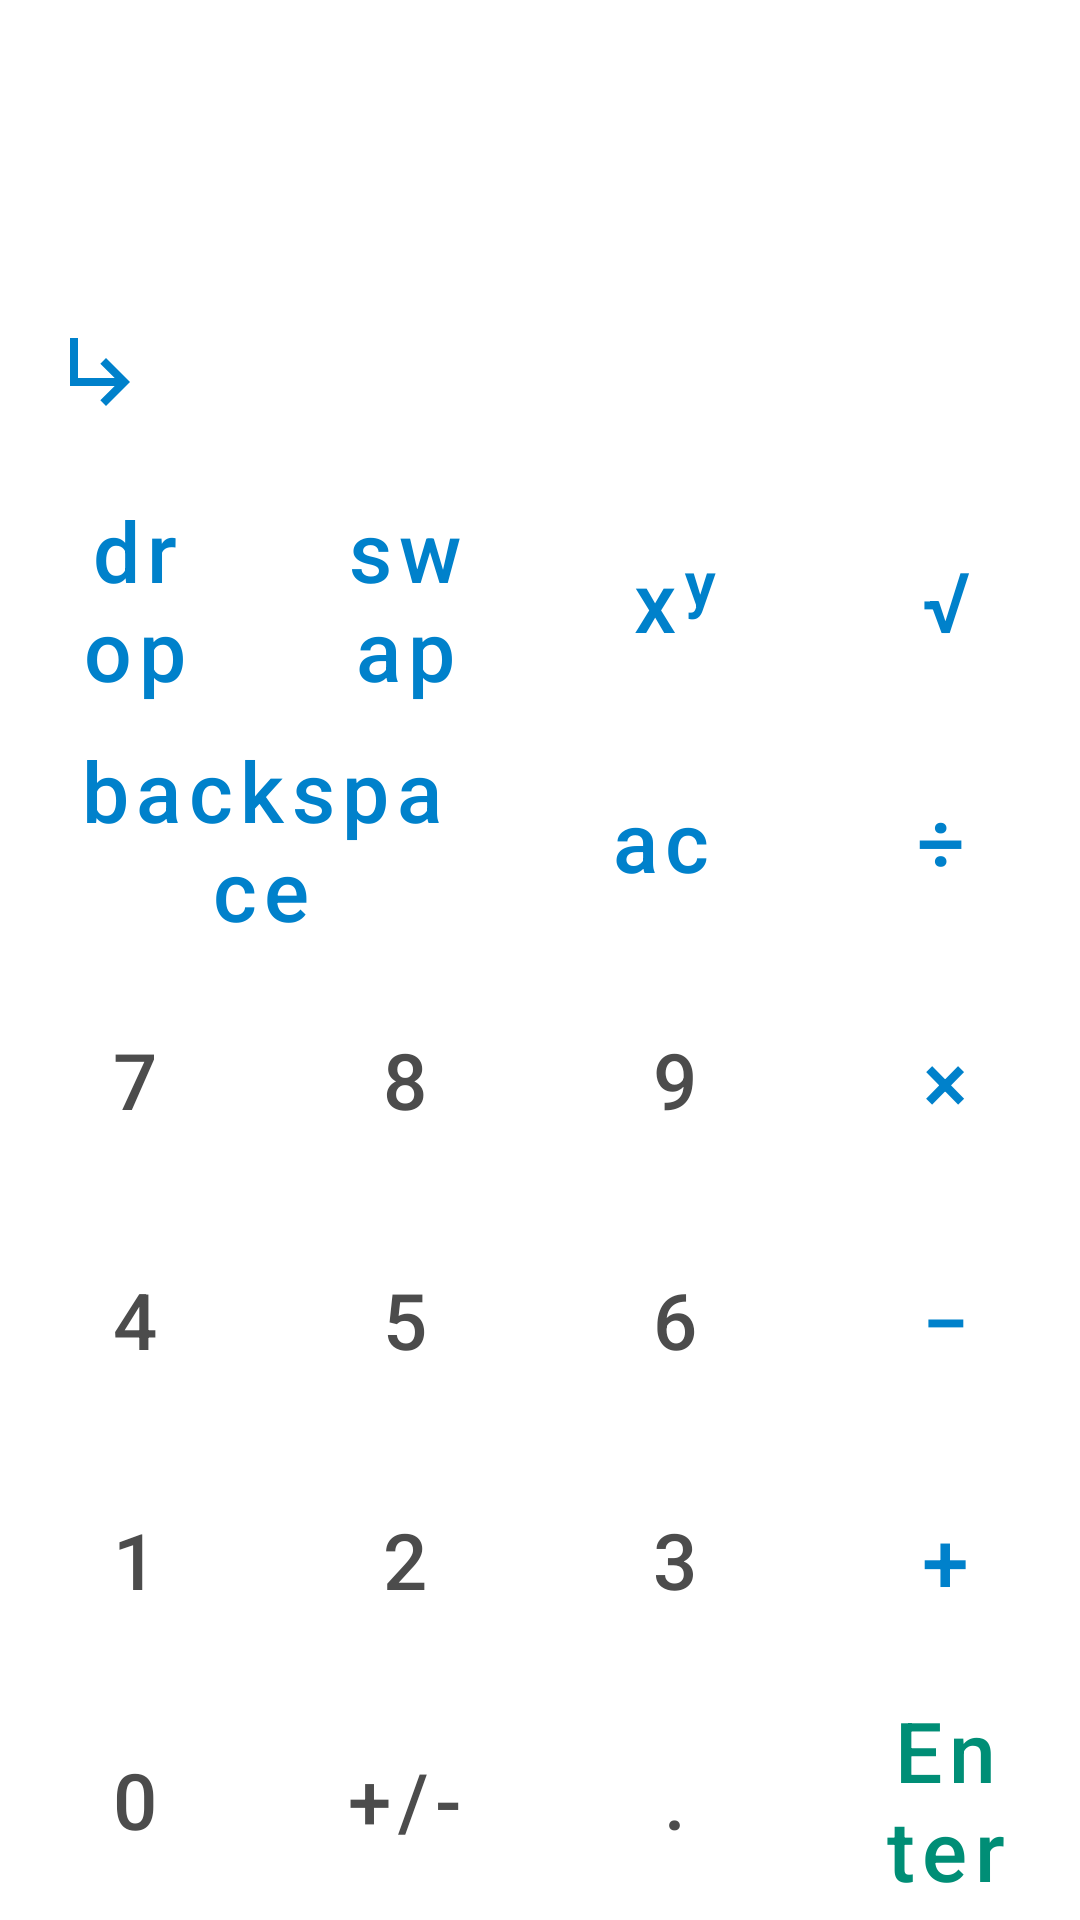

Produce the Android XML layout that renders to this screen, including the resource entries it uses.
<!-- AndroidManifest.xml: application theme Theme.RPNCalculator -->
<!-- res/layout/fragment_first.xml -->
<?xml version="1.0" encoding="utf-8"?>
<androidx.constraintlayout.widget.ConstraintLayout xmlns:android="http://schemas.android.com/apk/res/android"
    xmlns:app="http://schemas.android.com/apk/res-auto"
    xmlns:tools="http://schemas.android.com/tools"
    android:layout_width="match_parent"
    android:layout_height="match_parent"
    tools:context=".FirstFragment">

    <Button
        android:id="@+id/buttonSettings"
        style="@style/Widget.Material3.Button.IconButton"
        android:layout_width="48dp"
        android:layout_height="wrap_content"
        android:layout_marginTop="4dp"
        android:layout_marginEnd="4dp"
        app:icon="@drawable/ic_baseline_settings_24"
        app:layout_constraintEnd_toEndOf="parent"
        app:layout_constraintTop_toTopOf="parent" />

    <LinearLayout
        android:id="@+id/linearLayout"
        android:layout_width="match_parent"
        android:layout_height="wrap_content"
        android:orientation="vertical"
        app:layout_constraintBottom_toBottomOf="parent"
        app:layout_constraintLeft_toLeftOf="parent"
        app:layout_constraintRight_toRightOf="parent">

        <LinearLayout style="@style/GridRow">

            <Button
                android:id="@+id/buttonDrop"
                style="@style/GridButtonDark"
                android:text="@string/buttonDrop" />

            <Button
                android:id="@+id/buttonSwap"
                style="@style/GridButtonDark"
                android:text="@string/buttonSwap" />


            <Button
                android:id="@+id/buttonPower"
                style="@style/GridButtonDark"
                android:text="@string/buttonPower" />

            <Button
                android:id="@+id/buttonRoot"
                style="@style/GridButtonDark"
                android:text="@string/buttonRoot" />
        </LinearLayout>

        <LinearLayout style="@style/GridRow">


            <Button
                android:id="@+id/buttonBackspace"
                style="@style/GridButtonDark"
                android:layout_width="0dp"
                android:layout_weight="2"
                android:text="@string/buttonBackspace" />

            <Button
                android:id="@+id/buttonAC"
                style="@style/GridButtonDark"
                android:text="@string/buttonAC" />

            <Button
                android:id="@+id/buttonDivide"
                style="@style/GridButtonDark"
                android:text="@string/buttonDivide" />
        </LinearLayout>

        <LinearLayout style="@style/GridRow">

            <Button
                android:id="@+id/buttonKey7"
                style="@style/GridButtonLight"
                android:text="@string/buttonKey7" />

            <Button
                android:id="@+id/buttonKey8"
                style="@style/GridButtonLight"
                android:text="@string/buttonKey8" />

            <Button
                android:id="@+id/buttonKey9"
                style="@style/GridButtonLight"
                android:text="@string/buttonKey9" />


            <Button
                android:id="@+id/buttonMultiply"
                style="@style/GridButtonDark"
                android:text="@string/buttonMultiply" />


        </LinearLayout>

        <LinearLayout style="@style/GridRow">

            <Button
                android:id="@+id/buttonKey4"
                style="@style/GridButtonLight"
                android:text="@string/buttonKey4" />

            <Button
                android:id="@+id/buttonKey5"
                style="@style/GridButtonLight"
                android:text="@string/buttonKey5" />

            <Button
                android:id="@+id/buttonKey6"
                style="@style/GridButtonLight"
                android:text="@string/buttonKey6" />


            <Button
                android:id="@+id/buttonSubtract"
                style="@style/GridButtonDark"
                android:text="@string/buttonSubtract" />
        </LinearLayout>

        <LinearLayout style="@style/GridRow">

            <Button
                android:id="@+id/buttonKey1"
                style="@style/GridButtonLight"
                android:text="@string/buttonKey1" />

            <Button
                android:id="@+id/buttonKey2"
                style="@style/GridButtonLight"
                android:text="@string/buttonKey2" />

            <Button
                android:id="@+id/buttonKey3"
                style="@style/GridButtonLight"
                android:text="@string/buttonKey3" />

            <Button
                android:id="@+id/buttonAdd"
                style="@style/GridButtonDark"
                android:text="@string/buttonAdd" />


        </LinearLayout>

        <LinearLayout style="@style/GridRow">

            <Button
                android:id="@+id/buttonKey0"
                style="@style/GridButtonLight"
                android:text="@string/buttonKey0" />

            <Button
                android:id="@+id/buttonChangeSign"
                style="@style/GridButtonLight"
                android:text="@string/buttonChangeSign" />

            <Button
                android:id="@+id/buttonDot"
                style="@style/GridButtonLight"
                android:text="@string/buttonDot" />

            <Button
                android:id="@+id/buttonEnter"
                style="@style/GridButtonDarkAccent"
                android:text="@string/buttonEnter" />

        </LinearLayout>
    </LinearLayout>

    <LinearLayout
        android:layout_width="match_parent"
        android:layout_height="0dp"
        android:layout_marginStart="10dp"
        android:layout_marginTop="10dp"
        android:layout_marginEnd="10dp"
        android:layout_marginBottom="10dp"
        android:orientation="vertical"
        app:layout_constraintBottom_toTopOf="@+id/linearLayout"
        app:layout_constraintEnd_toEndOf="parent"
        app:layout_constraintStart_toStartOf="parent"
        app:layout_constraintTop_toTopOf="parent">



        <androidx.recyclerview.widget.RecyclerView
            android:id="@+id/recyclerView"
            android:layout_width="match_parent"
            android:layout_height="0dp"
            android:layout_weight="3">


        </androidx.recyclerview.widget.RecyclerView>

        <TextView
            android:id="@+id/inputTextView"
            android:layout_width="wrap_content"
            android:layout_height="wrap_content"
            android:drawablePadding="5sp"
            android:fontFamily="monospace"
            android:padding="8dp"
            android:textSize="28sp"
            app:drawableStartCompat="@drawable/ic_baseline_subdirectory_arrow_right_24"
            app:drawableTint="@color/primaryDarkColor" />
    </LinearLayout>



</androidx.constraintlayout.widget.ConstraintLayout>
<!-- resources referenced by this layout -->
<resources>
  <color name="primaryDarkColor">#0081cb</color>
  <!-- drawable ic_baseline_subdirectory_arrow_right_24 (drawable) -->
  <vector xmlns:android="http://schemas.android.com/apk/res/android"
      android:width="32dp"
      android:height="32dp"
      android:viewportWidth="24"
      android:viewportHeight="24"
      android:tint="?attr/colorControlNormal">
    <path
        android:fillColor="@android:color/white"
        android:pathData="M19,15l-6,6 -1.42,-1.42L15.17,16H4V4h2v10h9.17l-3.59,-3.58L13,9l6,6z"/>
  </vector>
  <string name="buttonAC">ac</string>
  <string name="buttonAdd">+</string>
  <string name="buttonBackspace">backspace</string>
  <string name="buttonChangeSign">+/-</string>
  <string name="buttonDivide">÷</string>
  <string name="buttonDot">.</string>
  <string name="buttonDrop">drop</string>
  <string name="buttonEnter">Enter</string>
  <string name="buttonKey0">0</string>
  <string name="buttonKey1">1</string>
  <string name="buttonKey2">2</string>
  <string name="buttonKey3">3</string>
  <string name="buttonKey4">4</string>
  <string name="buttonKey5">5</string>
  <string name="buttonKey6">6</string>
  <string name="buttonKey7">7</string>
  <string name="buttonKey8">8</string>
  <string name="buttonKey9">9</string>
  <string name="buttonMultiply">×</string>
  <string name="buttonPower">x\u02b8</string>
  <string name="buttonRoot">√</string>
  <string name="buttonSubtract">−</string>
  <string name="buttonSwap">swap</string>
  <style name="GridButtonDark" parent="GridButton">
          <item name="android:textColor">?attr/colorPrimaryVariant</item>
          <item name="iconTint">?attr/colorPrimaryVariant</item>
          <item name="android:backgroundTint">?attr/colorPrimaryContainer</item>
          <item name="android:textSize">28sp</item>
      </style>
  <style name="GridButtonDarkAccent" parent="GridButtonDark">
          <item name="android:textColor">?attr/colorSecondaryVariant</item>
          <item name="iconTint">?attr/colorSecondaryVariant</item>
          <item name="android:backgroundTint">?attr/colorSecondaryContainer</item>
      </style>
  <style name="GridButtonLight" parent="GridButton">
          <item name="android:textColor">?attr/colorOnSurfaceVariant</item>
          <item name="iconTint">?attr/colorOnSurfaceVariant</item>
          <item name="android:backgroundTint">?attr/colorSurfaceVariant</item>
      </style>
  <style name="GridRow">
          <item name="android:layout_width">match_parent</item>
          <item name="android:layout_height">80dp</item>
          <item name="android:orientation">horizontal</item>
      </style>
  <style name="GridButton" parent="Widget.MaterialComponents.Button">
          <item name="android:layout_width">0dp</item>
          <item name="android:layout_height">match_parent</item>
          <item name="android:layout_weight">1</item>
          <item name="shapeAppearanceOverlay">@style/ButtonAppearance</item>
          <item name="android:layout_marginLeft">6dp</item>
          <item name="android:layout_marginRight">6dp</item>
          <item name="android:textAllCaps">false</item>
          <item name="android:textSize">26sp</item>
          <item name="iconGravity">textStart</item>
          <item name="iconPadding">0dp</item>
          <item name="iconSize">30dp</item>
      </style>
  <color name="primaryColor">#00b0ff</color>
  <color name="primaryLightColor">#69e2ff</color>
  <color name="primaryTextColor">#000000</color>
  <color name="secondaryColor">#00bfa5</color>
  <color name="secondaryDarkColor">#008e76</color>
  <color name="secondaryLightColor">#5df2d6</color>
  <color name="secondaryTextColor">#000000</color>
  <color name="surfaceLightColor">#ECECEC</color>
  <color name="surfaceLightDarkerColor">#DEDEDE</color>
  <color name="surfaceLightTextColor">#2E2E2E</color>
  <color name="surfaceDarkLighterColor">#4C4C4C</color>
  <style name="ButtonAppearance">
          <item name="cornerFamily">rounded</item>
          <item name="cornerSize">80dp</item>
      </style>
</resources>
